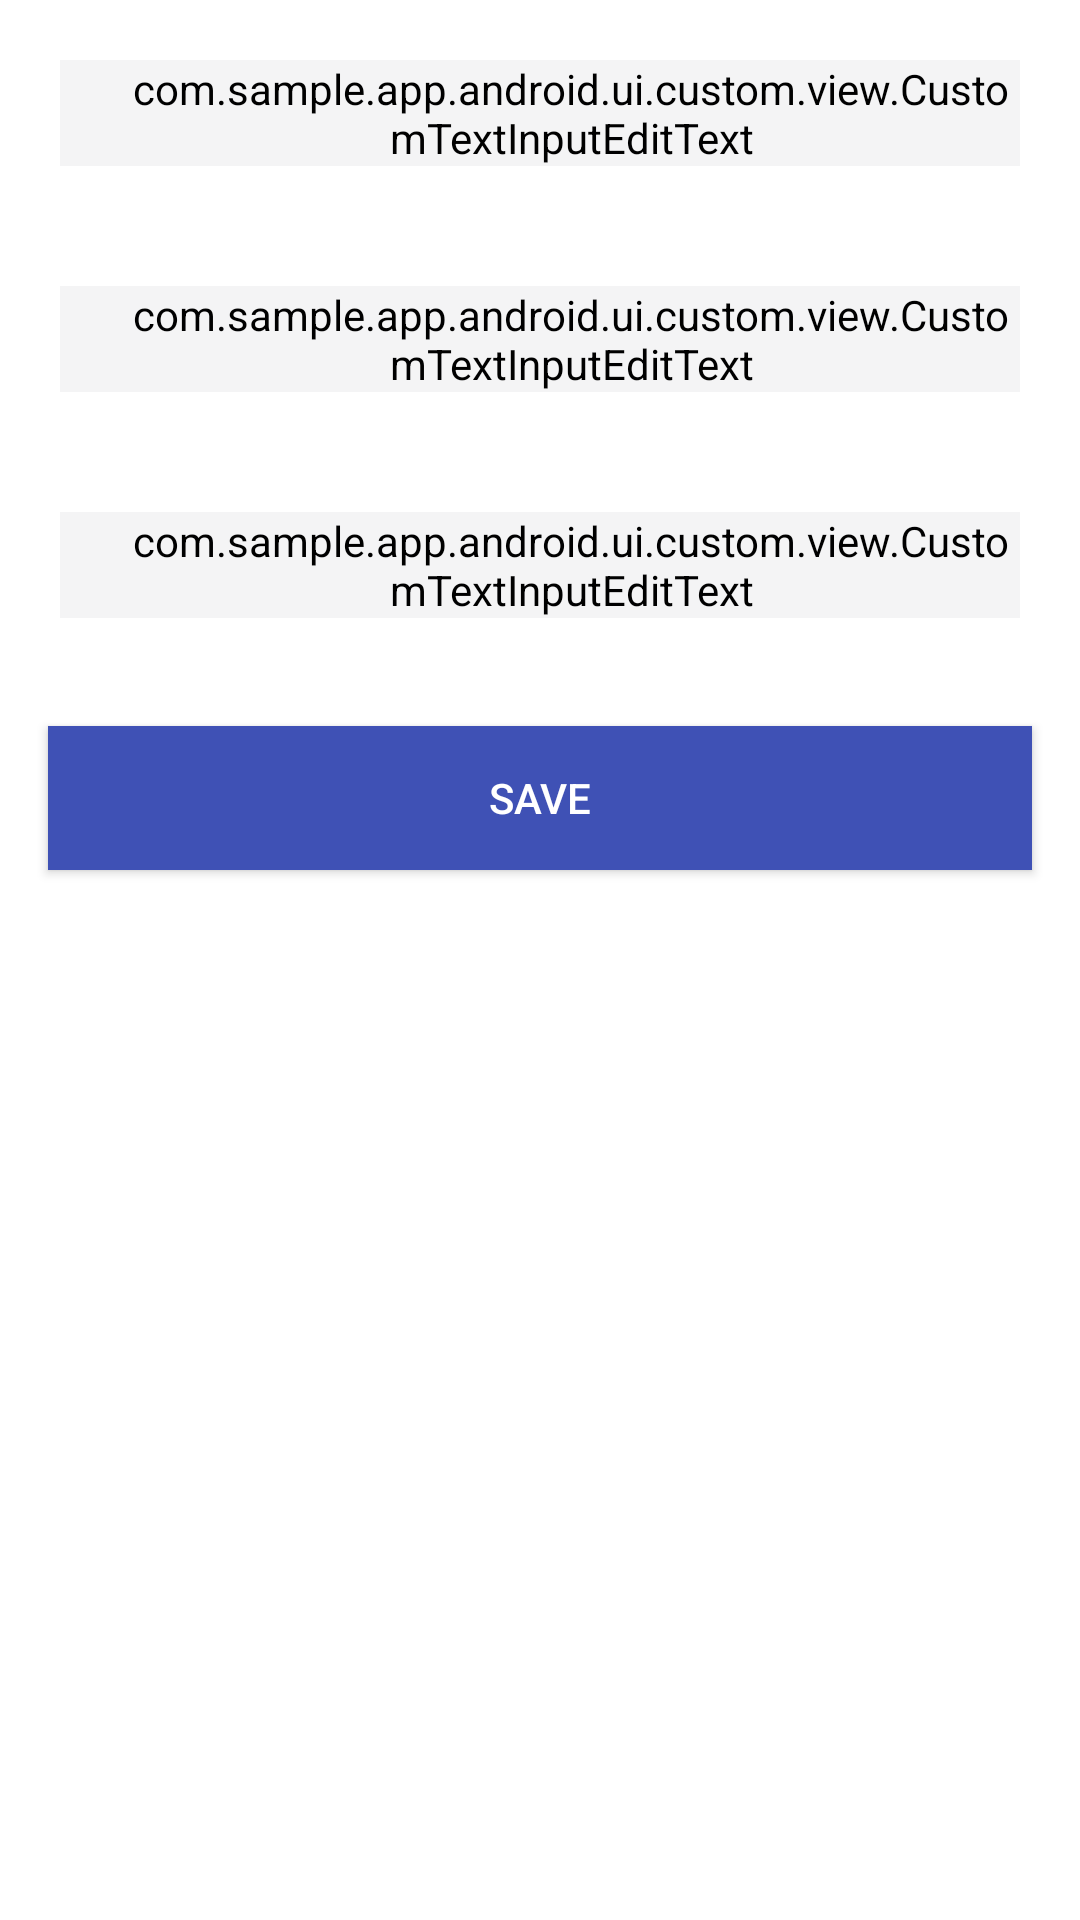

Produce the Android XML layout that renders to this screen, including the resource entries it uses.
<!-- AndroidManifest.xml: application theme AppTheme -->
<!-- res/layout/fragment_new_employee.xml -->
<?xml version="1.0" encoding="utf-8"?>
<LinearLayout  xmlns:android="http://schemas.android.com/apk/res/android"
        xmlns:app="http://schemas.android.com/apk/res-auto"
        xmlns:tools="http://schemas.android.com/tools"
        android:orientation="vertical"
        android:layout_width="match_parent"
        android:layout_height="match_parent">

        <com.google.android.material.textfield.TextInputLayout
            android:id="@+id/outlinedEmpId"
            style="@style/Widget.MaterialComponents.TextInputLayout.OutlinedBox"
            android:layout_width="match_parent"
            android:layout_height="wrap_content"
            app:layout_constraintBottom_toTopOf="@+id/update_btn"
            app:layout_constraintEnd_toEndOf="parent"
            app:layout_constraintStart_toStartOf="parent"
            app:layout_constraintTop_toBottomOf="@+id/include_avatar_picker"
            app:boxCornerRadiusBottomEnd="10dp"
            app:boxCornerRadiusBottomStart="10dp"
            app:boxCornerRadiusTopStart="10dp"
            app:boxCornerRadiusTopEnd="10dp"
            android:layout_margin="20dp"
            app:errorIconDrawable="@null"
            app:boxStrokeColor="@color/color_primary_dark"
            app:boxBackgroundColor="@color/edit_text_bg_color"
            app:hintTextColor="@android:color/black">

            <com.sample.app.android.ui.custom.view.CustomTextInputEditText
                android:id="@+id/editEmpId"
                android:layout_width="match_parent"
                android:layout_height="wrap_content"
                android:background="@null"
                android:paddingStart="21dp"
                android:hint="@string/hint_emp_id"
                android:inputType="textPersonName"
                android:selectAllOnFocus="true"
                android:backgroundTint="@color/edit_text_bg_color"
                android:textColor="@android:color/black"
                android:textCursorDrawable="@null"
                tools:ignore="RtlSymmetry" />

        </com.google.android.material.textfield.TextInputLayout>


    <com.google.android.material.textfield.TextInputLayout
        android:id="@+id/outlinedName"
        style="@style/Widget.MaterialComponents.TextInputLayout.OutlinedBox"
        android:layout_width="match_parent"
        android:layout_height="wrap_content"
        app:layout_constraintBottom_toTopOf="@+id/update_btn"
        app:layout_constraintEnd_toEndOf="parent"
        app:layout_constraintStart_toStartOf="parent"
        app:layout_constraintTop_toBottomOf="@+id/include_avatar_picker"
        app:boxCornerRadiusBottomEnd="10dp"
        app:boxCornerRadiusBottomStart="10dp"
        app:boxCornerRadiusTopStart="10dp"
        app:boxCornerRadiusTopEnd="10dp"
        android:layout_margin="20dp"
        app:errorIconDrawable="@null"
        app:boxStrokeColor="@color/color_primary_dark"
        app:boxBackgroundColor="@color/edit_text_bg_color"
        app:hintTextColor="@android:color/black">

        <com.sample.app.android.ui.custom.view.CustomTextInputEditText
            android:id="@+id/editName"
            android:layout_width="match_parent"
            android:layout_height="wrap_content"
            android:background="@null"
            android:paddingStart="21dp"
            android:hint="@string/hint_emp_name"
            android:inputType="textPersonName"
            android:selectAllOnFocus="true"
            android:backgroundTint="@color/edit_text_bg_color"
            android:textColor="@android:color/black"
            android:textCursorDrawable="@null"
            tools:ignore="RtlSymmetry" />

    </com.google.android.material.textfield.TextInputLayout>


    <com.google.android.material.textfield.TextInputLayout
        android:id="@+id/outlinedAge"
        style="@style/Widget.MaterialComponents.TextInputLayout.OutlinedBox"
        android:layout_width="match_parent"
        android:layout_height="wrap_content"
        app:layout_constraintBottom_toTopOf="@+id/update_btn"
        app:layout_constraintEnd_toEndOf="parent"
        app:layout_constraintStart_toStartOf="parent"
        app:layout_constraintTop_toBottomOf="@+id/include_avatar_picker"
        app:boxCornerRadiusBottomEnd="10dp"
        app:boxCornerRadiusBottomStart="10dp"
        app:boxCornerRadiusTopStart="10dp"
        app:boxCornerRadiusTopEnd="10dp"
        android:layout_margin="20dp"
        app:errorIconDrawable="@null"
        app:boxStrokeColor="@color/color_primary_dark"
        app:boxBackgroundColor="@color/edit_text_bg_color"
        app:hintTextColor="@android:color/black">

        <com.sample.app.android.ui.custom.view.CustomTextInputEditText
            android:id="@+id/editAge"
            android:layout_width="match_parent"
            android:layout_height="wrap_content"
            android:background="@null"
            android:paddingStart="21dp"
            android:hint="@string/hint_emp_age"
            android:inputType="number"
            android:selectAllOnFocus="true"
            android:backgroundTint="@color/edit_text_bg_color"
            android:textColor="@android:color/black"
            android:textCursorDrawable="@null"
            tools:ignore="RtlSymmetry" />

    </com.google.android.material.textfield.TextInputLayout>

        <Button
            android:id="@+id/button_save"
            android:layout_width="match_parent"
            android:layout_height="wrap_content"
            android:background="@color/colorPrimary"
            android:text="@string/button_save"
            android:layout_margin="@dimen/big_padding"
            android:textColor="@color/buttonLabel" />

    </LinearLayout>
<!-- resources referenced by this layout -->
<resources>
  <color name="buttonLabel">#FFFFFF</color>
  <color name="colorPrimary">#3F51B5</color>
  <color name="color_primary_dark">#115482</color>
  <color name="edit_text_bg_color">#F4F4F5</color>
  <dimen name="big_padding">16dp</dimen>
  <string name="button_save">Save</string>
  <string name="hint_emp_age">Employee age…</string>
  <string name="hint_emp_id">Employee Id…</string>
  <string name="hint_emp_name">Employee Name…</string>
  <style name="AppTheme" parent="Theme.MaterialComponents.Light">
          <item name="colorAccent">@color/colorAccent</item>
          <item name="actionBarPopupTheme">@style/ThemeOverlay.AppCompat.Light</item>
          <item name="actionBarWidgetTheme">@null</item>
          <item name="actionBarTheme">@style/ThemeOverlay.AppCompat.Dark.ActionBar</item>
          <item name="listChoiceBackgroundIndicator">@drawable/abc_list_selector_holo_dark</item>
          <item name="colorPrimaryDark">@color/colorPrimaryDark</item>
          <item name="colorPrimary">@color/colorPrimary</item>
  
      </style>
  <color name="colorAccent">#FF4081</color>
  <color name="colorPrimaryDark">#303F9F</color>
</resources>
